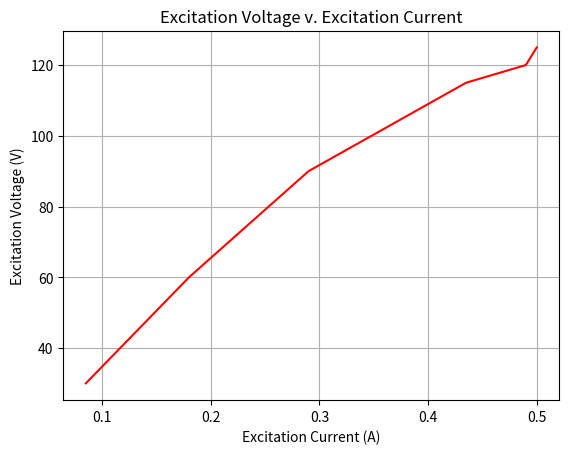

This chart was generated by the following Python code:
import matplotlib.pyplot as plt
import numpy as np

# Example arrays
v = np.array([30, 60, 90, 115, 120, 125])
i = np.array([0.085, 0.18, 0.29, 0.435, 0.49, 0.5])

# Plot the data
plt.plot(i, v, color='red')

# Add labels and a title
plt.xlabel('Excitation Current (A)')
plt.ylabel('Excitation Voltage (V)')
plt.title('Excitation Voltage v. Excitation Current')

# Show the plot
plt.grid(True)
plt.show()